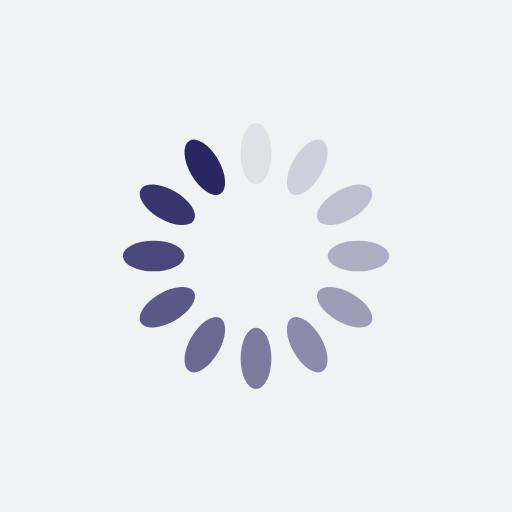
t = 0.00 s
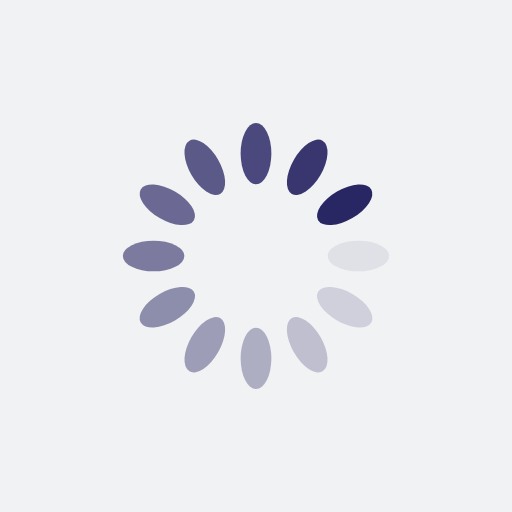
t = 0.48 s
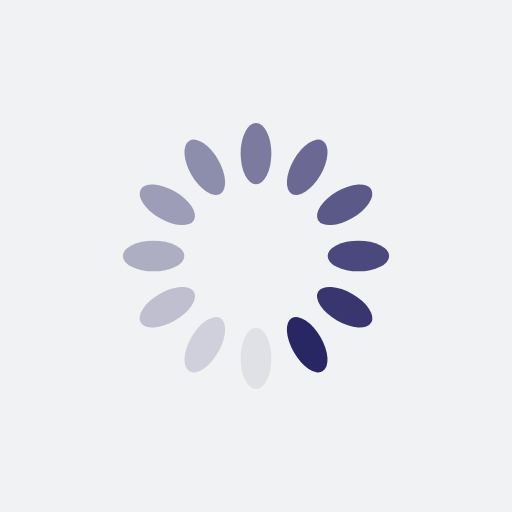
t = 0.96 s
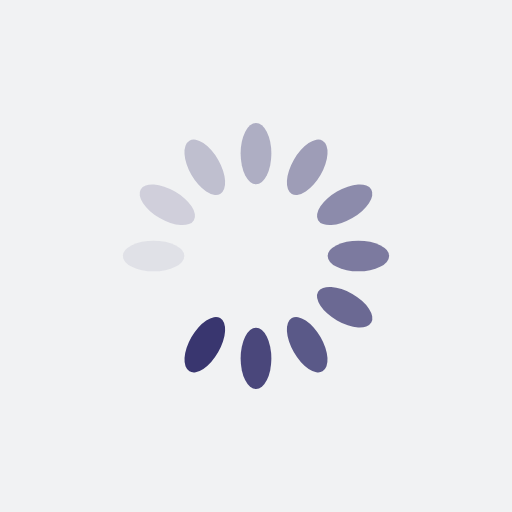
t = 1.44 s

The animated SVG that drew these frames (rendered in a browser with its animation timeline set to each time). Animation: 12 SMIL elements (animate=12); one cycle of 1.92 s, repeats indefinitely.

<?xml version="1.0" encoding="utf-8"?>
<svg xmlns="http://www.w3.org/2000/svg" xmlns:xlink="http://www.w3.org/1999/xlink" style="margin: auto; background: rgb(241, 242, 243); display: block; shape-rendering: auto;" width="200px" height="200px" viewBox="0 0 100 100" preserveAspectRatio="xMidYMid">
<g transform="rotate(0 50 50)">
  <rect x="47" y="24" rx="3" ry="6" width="6" height="12" fill="#292664">
    <animate attributeName="opacity" values="1;0" keyTimes="0;1" dur="1.923076923076923s" begin="-1.7628205128205128s" repeatCount="indefinite"></animate>
  </rect>
</g><g transform="rotate(30 50 50)">
  <rect x="47" y="24" rx="3" ry="6" width="6" height="12" fill="#292664">
    <animate attributeName="opacity" values="1;0" keyTimes="0;1" dur="1.923076923076923s" begin="-1.6025641025641024s" repeatCount="indefinite"></animate>
  </rect>
</g><g transform="rotate(60 50 50)">
  <rect x="47" y="24" rx="3" ry="6" width="6" height="12" fill="#292664">
    <animate attributeName="opacity" values="1;0" keyTimes="0;1" dur="1.923076923076923s" begin="-1.4423076923076923s" repeatCount="indefinite"></animate>
  </rect>
</g><g transform="rotate(90 50 50)">
  <rect x="47" y="24" rx="3" ry="6" width="6" height="12" fill="#292664">
    <animate attributeName="opacity" values="1;0" keyTimes="0;1" dur="1.923076923076923s" begin="-1.282051282051282s" repeatCount="indefinite"></animate>
  </rect>
</g><g transform="rotate(120 50 50)">
  <rect x="47" y="24" rx="3" ry="6" width="6" height="12" fill="#292664">
    <animate attributeName="opacity" values="1;0" keyTimes="0;1" dur="1.923076923076923s" begin="-1.1217948717948718s" repeatCount="indefinite"></animate>
  </rect>
</g><g transform="rotate(150 50 50)">
  <rect x="47" y="24" rx="3" ry="6" width="6" height="12" fill="#292664">
    <animate attributeName="opacity" values="1;0" keyTimes="0;1" dur="1.923076923076923s" begin="-0.9615384615384615s" repeatCount="indefinite"></animate>
  </rect>
</g><g transform="rotate(180 50 50)">
  <rect x="47" y="24" rx="3" ry="6" width="6" height="12" fill="#292664">
    <animate attributeName="opacity" values="1;0" keyTimes="0;1" dur="1.923076923076923s" begin="-0.8012820512820512s" repeatCount="indefinite"></animate>
  </rect>
</g><g transform="rotate(210 50 50)">
  <rect x="47" y="24" rx="3" ry="6" width="6" height="12" fill="#292664">
    <animate attributeName="opacity" values="1;0" keyTimes="0;1" dur="1.923076923076923s" begin="-0.641025641025641s" repeatCount="indefinite"></animate>
  </rect>
</g><g transform="rotate(240 50 50)">
  <rect x="47" y="24" rx="3" ry="6" width="6" height="12" fill="#292664">
    <animate attributeName="opacity" values="1;0" keyTimes="0;1" dur="1.923076923076923s" begin="-0.4807692307692307s" repeatCount="indefinite"></animate>
  </rect>
</g><g transform="rotate(270 50 50)">
  <rect x="47" y="24" rx="3" ry="6" width="6" height="12" fill="#292664">
    <animate attributeName="opacity" values="1;0" keyTimes="0;1" dur="1.923076923076923s" begin="-0.3205128205128205s" repeatCount="indefinite"></animate>
  </rect>
</g><g transform="rotate(300 50 50)">
  <rect x="47" y="24" rx="3" ry="6" width="6" height="12" fill="#292664">
    <animate attributeName="opacity" values="1;0" keyTimes="0;1" dur="1.923076923076923s" begin="-0.16025641025641024s" repeatCount="indefinite"></animate>
  </rect>
</g><g transform="rotate(330 50 50)">
  <rect x="47" y="24" rx="3" ry="6" width="6" height="12" fill="#292664">
    <animate attributeName="opacity" values="1;0" keyTimes="0;1" dur="1.923076923076923s" begin="0s" repeatCount="indefinite"></animate>
  </rect>
</g>
<!-- [ldio] generated by https://loading.io/ --></svg>
